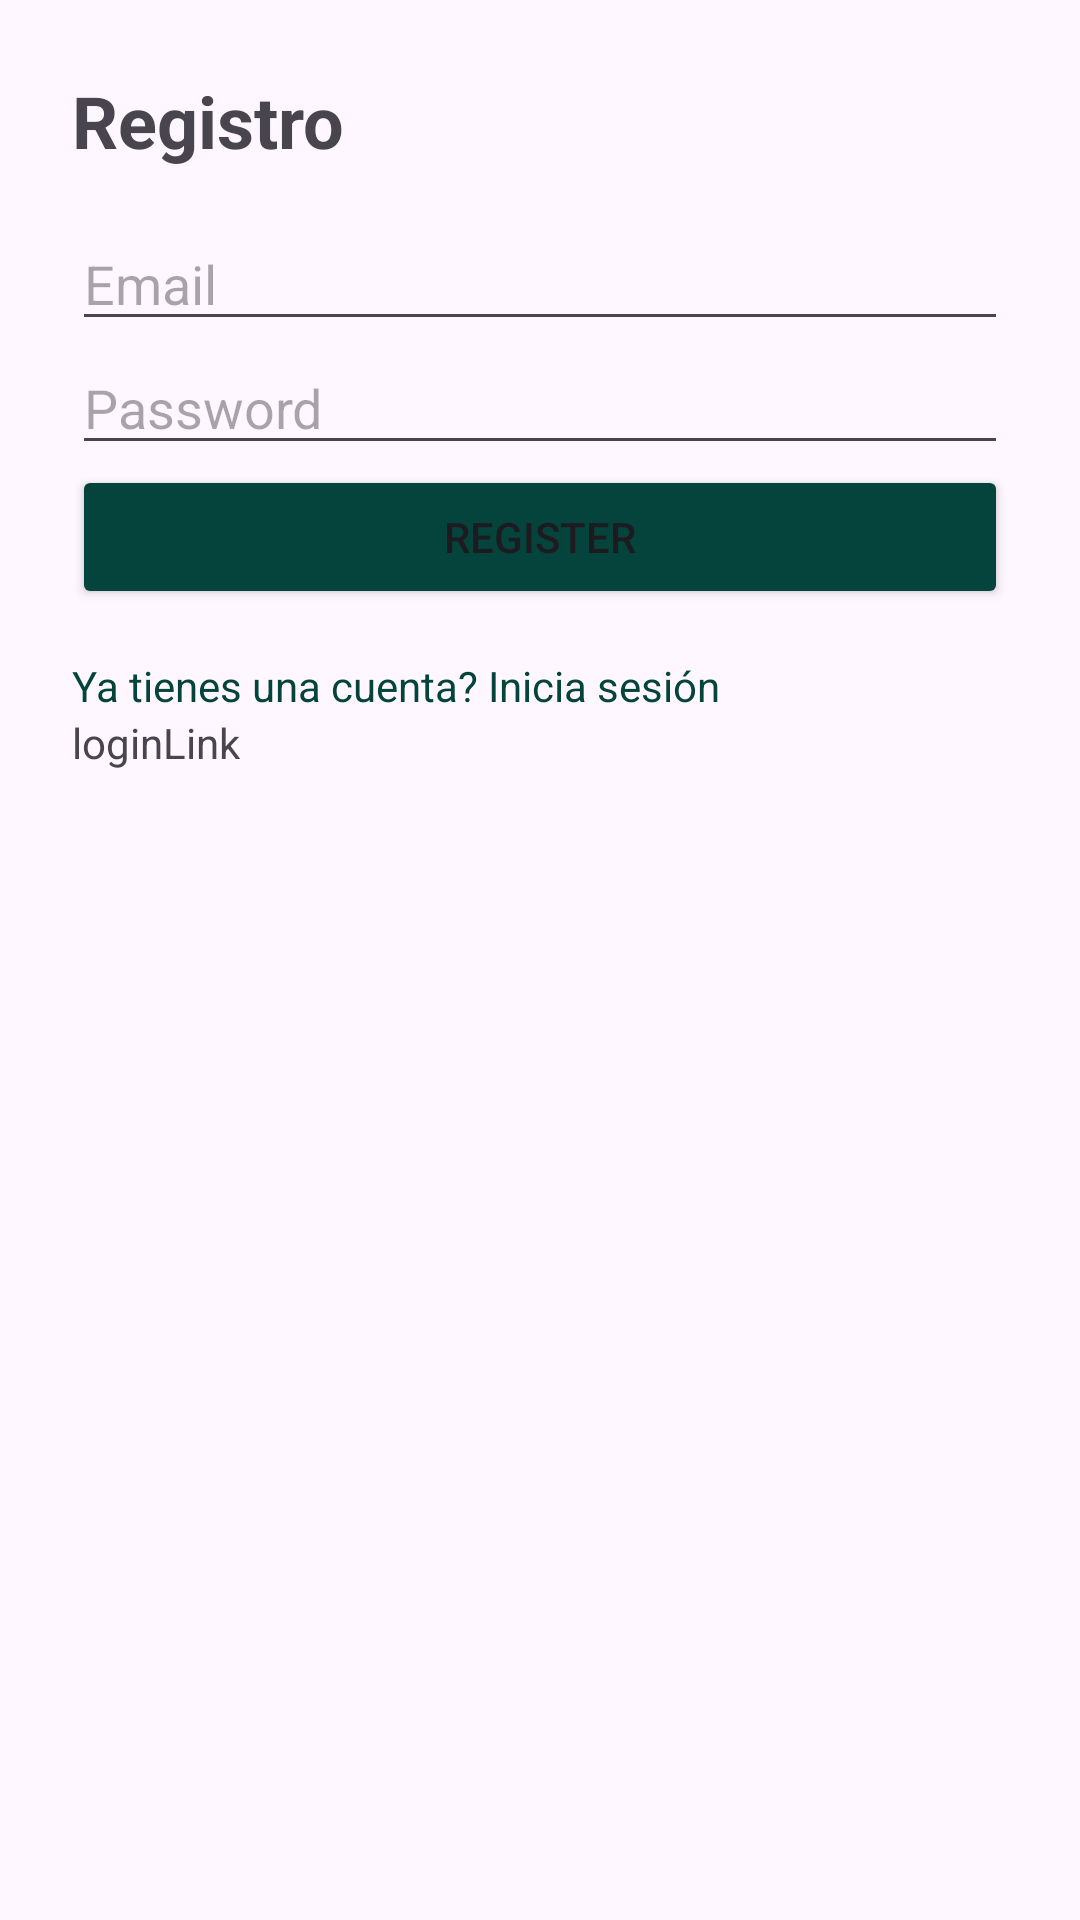

Produce the Android XML layout that renders to this screen, including the resource entries it uses.
<!-- AndroidManifest.xml: application theme Theme.VehicleGPSMonitor -->
<!-- res/layout/activity_register.xml -->
<?xml version="1.0" encoding="utf-8"?>
<LinearLayout
    xmlns:android="http://schemas.android.com/apk/res/android"
    android:layout_width="match_parent"
    android:layout_height="match_parent"
    android:orientation="vertical"
    android:padding="24dp">

    <TextView
        android:layout_width="wrap_content"
        android:layout_height="wrap_content"
        android:text="Registro"
        android:textSize="24sp"
        android:textStyle="bold"
        android:layout_marginBottom="16dp" />

    <EditText
        android:id="@+id/email"
        android:layout_width="match_parent"
        android:layout_height="wrap_content"
        android:hint="Email"
        android:inputType="textEmailAddress" />

    <EditText
        android:id="@+id/password"
        android:layout_width="match_parent"
        android:layout_height="wrap_content"
        android:hint="Password"
        android:inputType="textPassword" />

    <Button
        android:id="@+id/register_button"
        android:layout_width="match_parent"
        android:layout_height="wrap_content"
        android:backgroundTint="@color/button_color"
        android:text="Register" />

    <TextView
        android:layout_width="wrap_content"
        android:layout_height="wrap_content"
        android:text="Ya tienes una cuenta? Inicia sesión"
        android:layout_marginTop="16dp"
        android:clickable="true"
        android:textColor="@color/button_color"/>

    <TextView
        android:id="@+id/login_link"
        android:layout_width="wrap_content"
        android:layout_height="wrap_content"
        android:text="@string/login_link" />


</LinearLayout>
<!-- resources referenced by this layout -->
<resources>
  <color name="button_color">#05443D</color>
  <string name="login_link">loginLink</string>
  <style name="Theme.VehicleGPSMonitor" parent="Base.Theme.VehicleGPSMonitor" />
  <style name="Base.Theme.VehicleGPSMonitor" parent="Theme.Material3.DayNight.NoActionBar">
          
          
      </style>
</resources>
